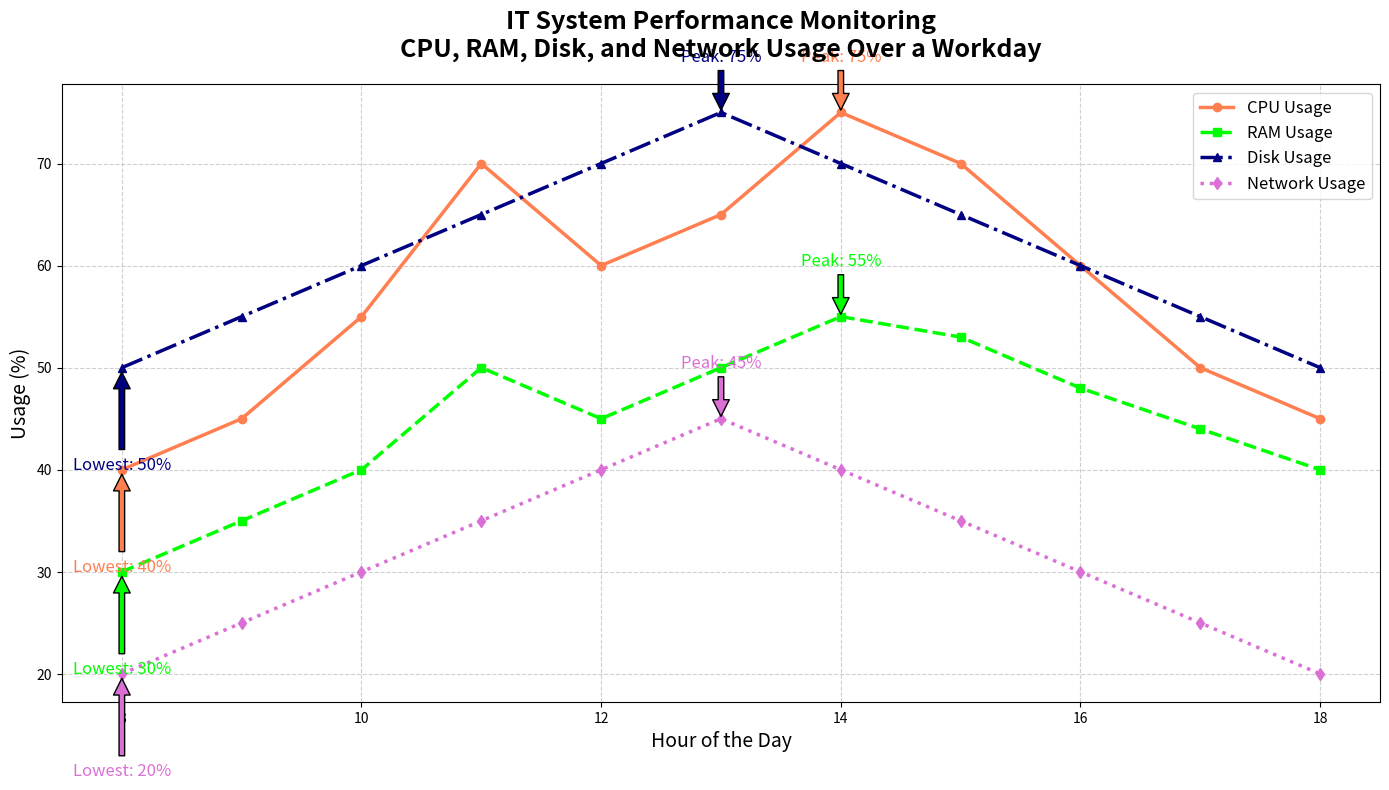

Source code (Python):
import matplotlib.pyplot as plt
import numpy as np

# Define hours in a typical workday
hours = np.array([8, 9, 10, 11, 12, 13, 14, 15, 16, 17, 18])

# Manually constructed usage data (percentage used)
cpu_usage = np.array([40, 45, 55, 70, 60, 65, 75, 70, 60, 50, 45])
ram_usage = np.array([30, 35, 40, 50, 45, 50, 55, 53, 48, 44, 40])
disk_usage = np.array([50, 55, 60, 65, 70, 75, 70, 65, 60, 55, 50])
network_usage = np.array([20, 25, 30, 35, 40, 45, 40, 35, 30, 25, 20])

# Create the plot
fig, ax = plt.subplots(figsize=(14, 8))

# Plot the data with new colors
ax.plot(hours, cpu_usage, label='CPU Usage', color='coral', marker='o', linestyle='-', linewidth=2.5)
ax.plot(hours, ram_usage, label='RAM Usage', color='lime', marker='s', linestyle='--', linewidth=2.5)
ax.plot(hours, disk_usage, label='Disk Usage', color='navy', marker='^', linestyle='-.', linewidth=2.5)
ax.plot(hours, network_usage, label='Network Usage', color='orchid', marker='d', linestyle=':', linewidth=2.5)

# Adding grid, title, and labels
ax.set_title("IT System Performance Monitoring\nCPU, RAM, Disk, and Network Usage Over a Workday", fontsize=18, fontweight='bold', pad=20)
ax.set_xlabel("Hour of the Day", fontsize=14)
ax.set_ylabel("Usage (%)", fontsize=14)
ax.grid(True, linestyle='--', alpha=0.6)

# Add legend
ax.legend(loc='upper right', fontsize=12)

# Annotate peak usages with new colors
for usage, label, color in zip(
    [cpu_usage, ram_usage, disk_usage, network_usage],
    ['CPU', 'RAM', 'Disk', 'Network'],
    ['coral', 'lime', 'navy', 'orchid']
):
    peak_hour = hours[np.argmax(usage)]
    peak_value = np.max(usage)
    ax.annotate(f'Peak: {peak_value}%', xy=(peak_hour, peak_value), xytext=(peak_hour, peak_value+5),
                arrowprops=dict(facecolor=color, shrink=0.05), fontsize=12, color=color, ha='center')

    low_hour = hours[np.argmin(usage)]
    low_value = np.min(usage)
    ax.annotate(f'Lowest: {low_value}%', xy=(low_hour, low_value), xytext=(low_hour, low_value-10),
                arrowprops=dict(facecolor=color, shrink=0.05), fontsize=12, color=color, ha='center')

# Make the layout tight
plt.tight_layout()

# Display the plot
plt.show()
